Run: headless pygame with SDL's dummy video driver; simulated clock (each Clock.tick advances the game by its frame time, no real sleeping); random seed 0; keys injected as events and as key.get_pressed() state; mouse plan: one left click at the window centre at the start of phase 2, then a move to the lower-right quarter at the start of phase 3.
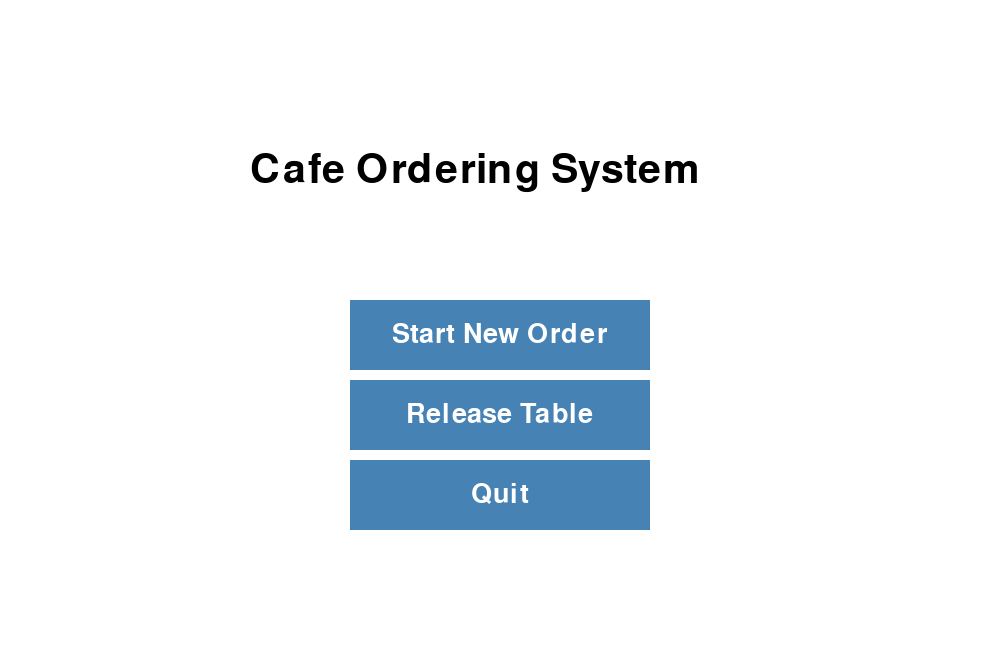
Frame 1 of 4 · flips 1–60 · no input
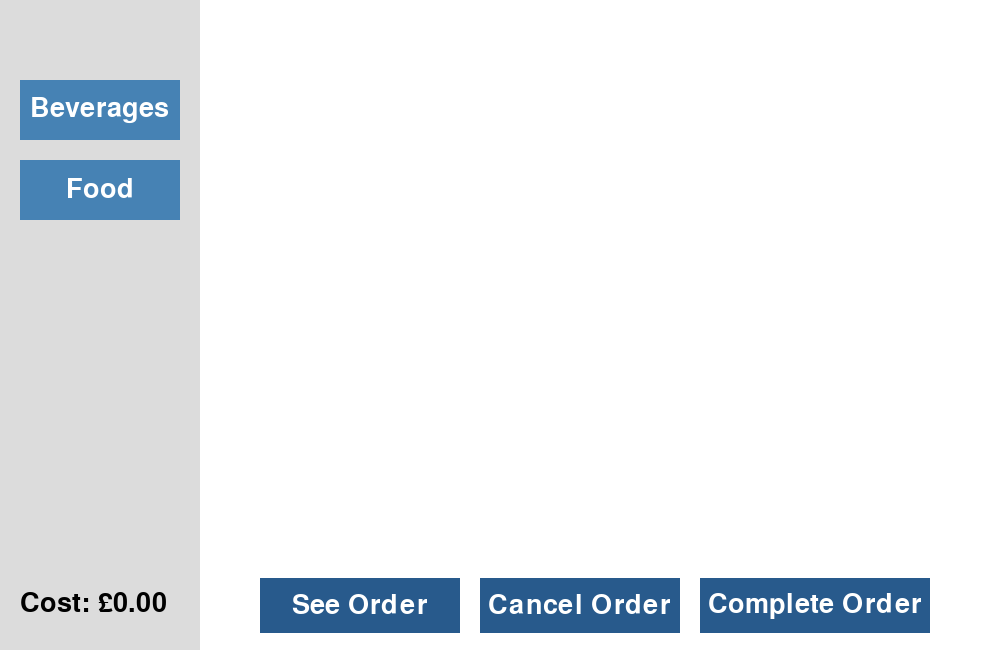
Frame 2 of 4 · flips 61–180 · clicked the window centre · tapped SPACE, RETURN · held RIGHT (→), D
Frame 3 of 4 · flips 181–300 · moved the mouse to the lower-right quarter · held DOWN (↓), S · screen unchanged from frame 2, image omitted
Frame 4 of 4 · flips 301–420 · held LEFT (←), A, UP (↑), W · screen unchanged from frame 3, image omitted

The pygame program that drew these frames:

import pygame
pygame.init()

# ===== CONSTANTS =====
WIDTH, HEIGHT = 1000, 650
WHITE = (255, 255, 255)
BLACK = (0, 0, 0)
BLUE = (70, 130, 180)
BLUE_DARK = (40, 90, 140)
GREEN = (0, 180, 0)
RED = (200, 0, 0)
GREY = (220, 220, 220)
LIGHT_GREY = (240, 240, 240)
DARK_GREY = (180, 180, 180)

font_large = pygame.font.Font(None, 60)
font_medium = pygame.font.Font(None, 40)
font_small = pygame.font.Font(None, 30)

MAX_ITEM_QUANTITY = 5

# ===== MENU =====
MENU = {
    "Beverages": {
        "Cold Drinks": {
            "Iced Coffee": 3.00,
            "Iced Tea": 2.50,
            "Lemonade": 2.75,
            "Smoothie": 4.00,
            "Soda": 1.50
        },
        "Hot Drinks": {
            "Coffee": 2.50,
            "Tea": 2.00,
            "Hot Chocolate": 3.00,
            "Espresso": 2.75,
            "Latte": 3.50
        }
    },
    "Food": {
        "Snacks": {
            "Croissant": 2.00,
            "Muffin": 2.50,
            "Scone": 2.25,
            "Sandwich": 3.00,
            "Cookie": 1.75
        },
        "Meals": {
            "Salad": 5.00,
            "Hot Chips": 4.50,
            "Quiche": 6.00,
            "Pasta": 7.50,
            "Burger": 8.00
        }
    }
}

# ===== GLOBAL VARIABLES =====
current_order = {}
current_screen = "main_menu"
current_category = None
current_subcategory = None

popup_item = None
popup_qty = 1

# ===== GUI SETUP =====
screen = pygame.display.set_mode((WIDTH, HEIGHT))
pygame.display.set_caption("Cafe Ordering System - Version 2.4")

# ===== DRAW BUTTON =====
def draw_button(text, x, y, w, h, color=BLUE):
    pygame.draw.rect(screen, color, (x, y, w, h))
    label = font_medium.render(text, True, WHITE)
    screen.blit(label, (x + (w - label.get_width()) // 2,
                        y + (h - label.get_height()) // 2))
    return pygame.Rect(x, y, w, h)

# ===== SIDEBAR =====
def draw_sidebar():
    pygame.draw.rect(screen, GREY, (0, 0, 200, HEIGHT))

    bev_btn = draw_button("Beverages", 20, 80, 160, 60,
                          BLUE_DARK if current_category == "Beverages" else BLUE)
    food_btn = draw_button("Food", 20, 160, 160, 60,
                           BLUE_DARK if current_category == "Food" else BLUE)

    sub_buttons = []
    if current_category:
        x = 230
        y = 80
        for sub in MENU[current_category]:
            rect = draw_button(sub, x, y, 200, 50, DARK_GREY)
            sub_buttons.append((sub, rect))
            x += 220

    return bev_btn, food_btn, sub_buttons

# ===== ITEM GRID =====
def draw_item_grid():
    if not current_subcategory:
        return []

    items = MENU[current_category][current_subcategory]
    item_boxes = []

    x = 230
    y = 160
    count = 0

    for item, price in items.items():
        box = pygame.Rect(x, y, 250, 150)
        pygame.draw.rect(screen, LIGHT_GREY, box)

        pygame.draw.rect(screen, GREY, (x + 10, y + 10, 80, 80))

        screen.blit(font_small.render(item, True, BLACK), (x + 100, y + 20))
        screen.blit(font_small.render(f"£{price:.2f}", True, BLACK), (x + 100, y + 60))

        item_boxes.append((item, box))

        count += 1
        if count % 2 == 0:
            x = 230
            y += 170
        else:
            x += 300

    return item_boxes

# ===== POPUP WINDOW =====
def draw_popup():
    global popup_qty

    overlay = pygame.Surface((WIDTH, HEIGHT))
    overlay.set_alpha(150)
    overlay.fill(BLACK)
    screen.blit(overlay, (0, 0))

    popup = pygame.Rect(250, 120, 500, 400)
    pygame.draw.rect(screen, WHITE, popup)

    close_btn = pygame.Rect(690, 130, 40, 40)
    pygame.draw.rect(screen, RED, close_btn)
    screen.blit(font_medium.render("X", True, WHITE), (700, 130))

    screen.blit(font_medium.render(popup_item, True, BLACK), (300, 150))

    pygame.draw.rect(screen, GREY, (350, 200, 200, 150))

    price = MENU[current_category][current_subcategory][popup_item]
    screen.blit(font_small.render(f"Price: £{price:.2f}", True, BLACK), (300, 370))

    minus_btn = pygame.Rect(450, 360, 40, 40)
    plus_btn = pygame.Rect(550, 360, 40, 40)
    pygame.draw.rect(screen, RED, minus_btn)
    pygame.draw.rect(screen, GREEN, plus_btn)

    screen.blit(font_medium.render("-", True, WHITE), (462, 360))
    screen.blit(font_medium.render("+", True, WHITE), (562, 360))

    screen.blit(font_medium.render(str(popup_qty), True, BLACK), (515, 365))

    add_btn = draw_button("Add to Order", 350, 430, 300, 50, BLUE_DARK)

    return close_btn, minus_btn, plus_btn, add_btn

# ===== ORDER SUMMARY =====
def draw_order_summary():
    screen.fill(WHITE)

    pygame.draw.rect(screen, BLUE, (0, 0, WIDTH, 60))
    screen.blit(font_medium.render("ORDER", True, WHITE), (20, 10))

    y = 120
    for item, qty in current_order.items():
        for cat in MENU:
            for sub in MENU[cat]:
                if item in MENU[cat][sub]:
                    price = MENU[cat][sub][item]

        screen.blit(font_small.render(f"{item} x{qty} - £{price * qty:.2f}", True, BLACK), (80, y))
        y += 40

    total_cost = sum(
        MENU[cat][sub][item] * qty
        for cat in MENU
        for sub in MENU[cat]
        for item, qty in current_order.items()
        if item in MENU[cat][sub]
    )

    screen.blit(font_medium.render(f"Total: £{total_cost:.2f}", True, BLACK), (60, 570))

    return draw_button("Back", 800, 560, 150, 50)

# ===== MAIN LOOP =====
running = True
item_boxes = []

while running:
    screen.fill(WHITE)

    for event in pygame.event.get():
        if event.type == pygame.QUIT:
            running = False

        if event.type == pygame.MOUSEBUTTONDOWN:

            if current_screen == "main_menu":
                start_btn = draw_button("Start New Order", 350, 300, 300, 70)
                release_btn = draw_button("Release Table", 350, 380, 300, 70)
                quit_btn = draw_button("Quit", 350, 460, 300, 70)

                if start_btn.collidepoint(event.pos):
                    current_screen = "ordering"

                if quit_btn.collidepoint(event.pos):
                    running = False

            elif current_screen == "ordering":

                bev_btn, food_btn, sub_btns = draw_sidebar()

                if bev_btn.collidepoint(event.pos):
                    current_category = "Beverages"
                    current_subcategory = None

                if food_btn.collidepoint(event.pos):
                    current_category = "Food"
                    current_subcategory = None

                for sub, rect in sub_btns:
                    if rect.collidepoint(event.pos):
                        current_subcategory = sub

                if current_subcategory:
                    for item, rect in item_boxes:
                        if rect.collidepoint(event.pos):
                            popup_item = item
                            popup_qty = 1

                if popup_item:
                    close_btn, minus_btn, plus_btn, add_btn = draw_popup()

                    if close_btn.collidepoint(event.pos):
                        popup_item = None

                    if minus_btn.collidepoint(event.pos):
                        popup_qty = max(1, popup_qty - 1)

                    if plus_btn.collidepoint(event.pos):
                        popup_qty = min(MAX_ITEM_QUANTITY, popup_qty + 1)

                    if add_btn.collidepoint(event.pos):
                        current_order[popup_item] = min(
                            MAX_ITEM_QUANTITY,
                            current_order.get(popup_item, 0) + popup_qty
                        )
                        popup_item = None

                see_btn = draw_button("See Order", 260, HEIGHT - 72, 200, 55, BLUE_DARK)
                cancel_btn = draw_button("Cancel Order", 480, HEIGHT - 72, 200, 55, BLUE_DARK)
                complete_btn = draw_button("Complete Order", 700, HEIGHT - 72, 230, 55, BLUE_DARK)

                if see_btn.collidepoint(event.pos):
                    current_screen = "order_summary"

                if cancel_btn.collidepoint(event.pos):
                    current_order = {}
                    current_category = None
                    current_subcategory = None
                    current_screen = "main_menu"

                if complete_btn.collidepoint(event.pos):
                    current_order = {}
                    current_category = None
                    current_subcategory = None
                    current_screen = "main_menu"

            elif current_screen == "order_summary":
                back_btn = draw_order_summary()
                if back_btn.collidepoint(event.pos):
                    current_screen = "ordering"

    if current_screen == "main_menu":
        title = font_large.render("Cafe Ordering System", True, BLACK)
        screen.blit(title, (250, 150))
        draw_button("Start New Order", 350, 300, 300, 70)
        draw_button("Release Table", 350, 380, 300, 70)
        draw_button("Quit", 350, 460, 300, 70)

    elif current_screen == "ordering":
        bev_btn, food_btn, sub_btns = draw_sidebar()
        item_boxes = draw_item_grid()

        total_cost = sum(
            MENU[cat][sub][item] * qty
            for cat in MENU
            for sub in MENU[cat]
            for item, qty in current_order.items()
            if item in MENU[cat][sub]
        )
        screen.blit(font_medium.render(f"Cost: £{total_cost:.2f}", True, BLACK), (20, HEIGHT - 60))

        draw_button("See Order", 260, HEIGHT - 72, 200, 55, BLUE_DARK)
        draw_button("Cancel Order", 480, HEIGHT - 72, 200, 55, BLUE_DARK)
        draw_button("Complete Order", 700, HEIGHT - 72, 230, 55, BLUE_DARK)

        if popup_item:
            draw_popup()

    elif current_screen == "order_summary":
        draw_order_summary()

    pygame.display.update()

pygame.quit()
